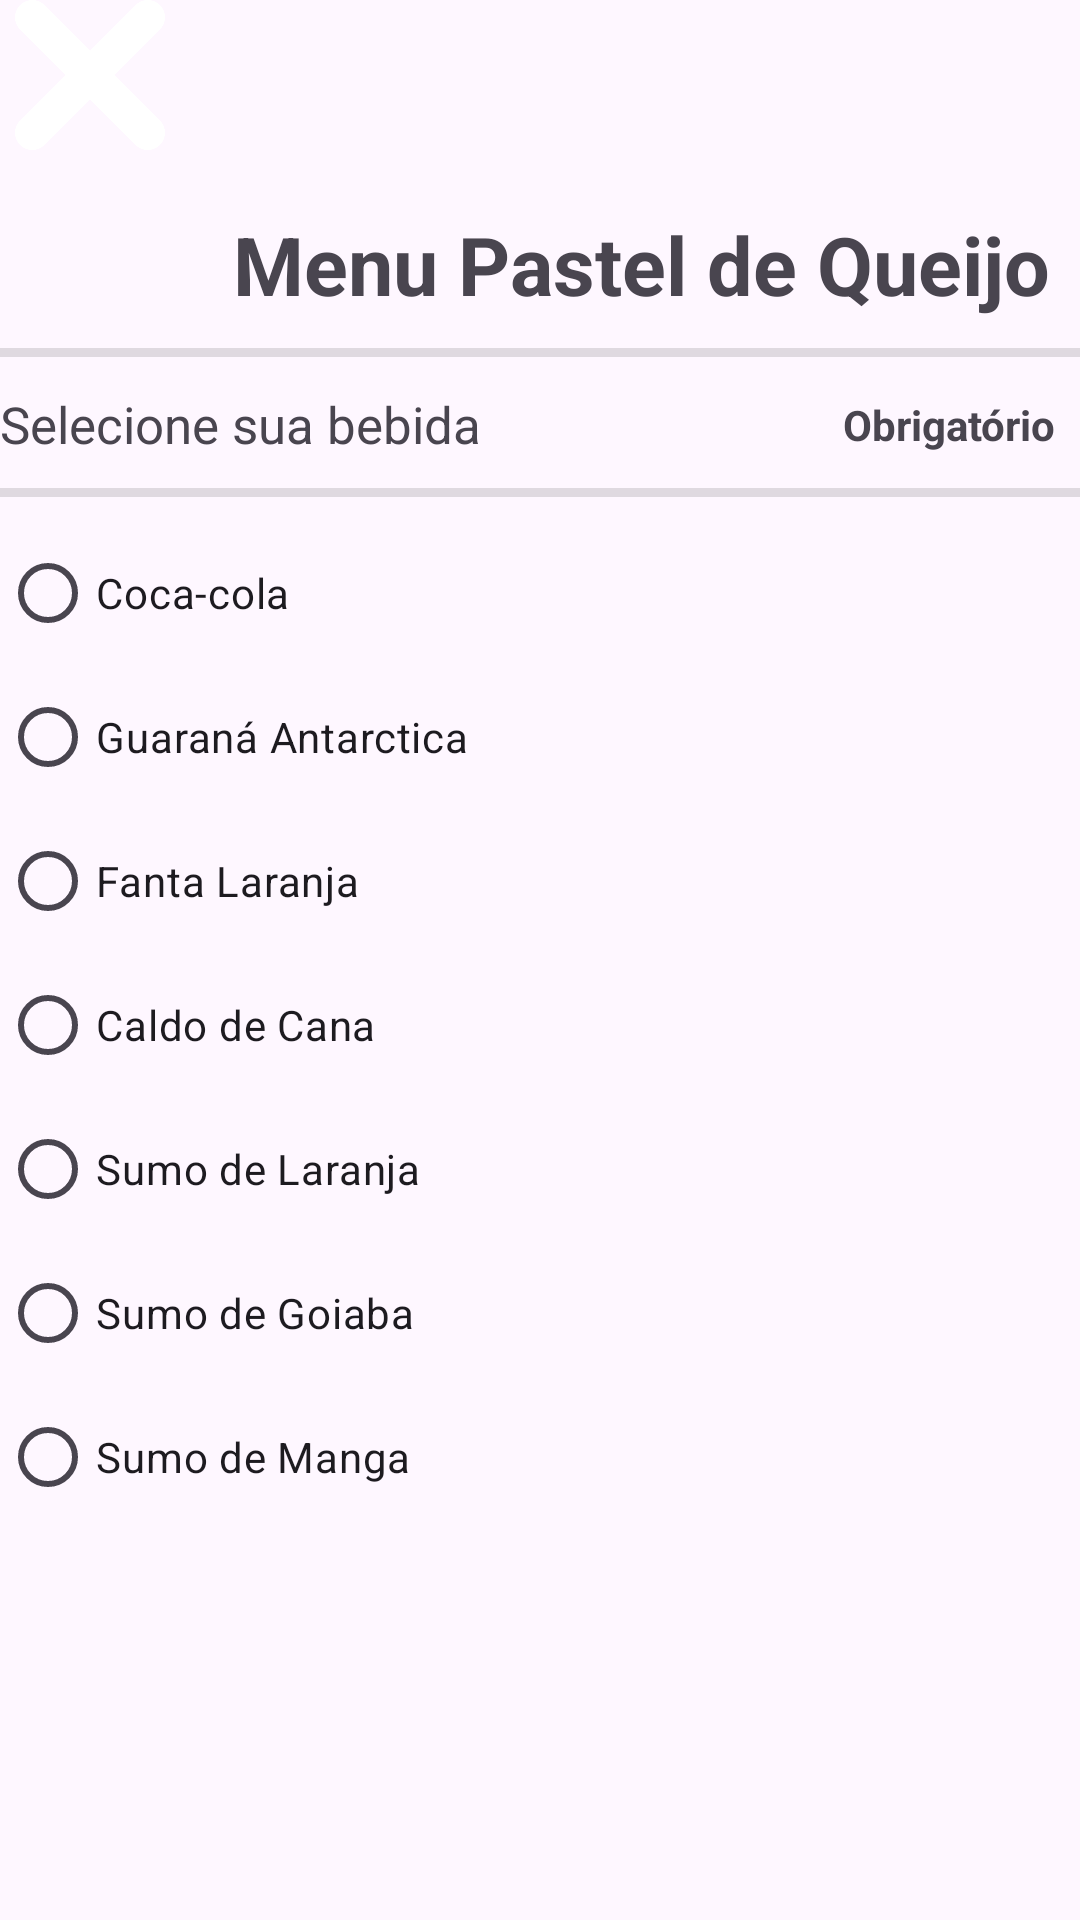

Write the Android layout XML for this screen, with the resource values it uses.
<!-- AndroidManifest.xml: application theme Theme.MyPastry -->
<!-- res/layout/activity_select_menu_drink.xml -->
<?xml version="1.0" encoding="utf-8"?>
<androidx.constraintlayout.widget.ConstraintLayout xmlns:android="http://schemas.android.com/apk/res/android"
    xmlns:app="http://schemas.android.com/apk/res-auto"
    xmlns:tools="http://schemas.android.com/tools"
    android:layout_width="match_parent"
    android:layout_height="match_parent"
    tools:context=".SelectMenuDrinkActivity">

    <androidx.constraintlayout.widget.ConstraintLayout
        android:layout_width="60dp"
        android:layout_height="50dp"
        app:layout_constraintStart_toStartOf="parent"
        app:layout_constraintTop_toTopOf="parent">

        <ImageView
            android:id="@+id/imageView43"
            android:layout_width="wrap_content"
            android:layout_height="wrap_content"
            android:src="@drawable/delete_icon"
            app:layout_constraintBottom_toBottomOf="parent"
            app:layout_constraintEnd_toEndOf="parent"
            app:layout_constraintStart_toStartOf="parent"
            app:layout_constraintTop_toTopOf="parent" />
    </androidx.constraintlayout.widget.ConstraintLayout>

    <TextView
        android:id="@+id/textView95"
        android:layout_width="wrap_content"
        android:layout_height="wrap_content"
        android:layout_marginTop="70dp"
        android:layout_marginEnd="10dp"
        android:text="Menu Pastel de Queijo"
        android:textSize="27sp"
        android:textStyle="bold"
        app:layout_constraintEnd_toEndOf="parent"
        app:layout_constraintTop_toTopOf="parent" />

    <View
        android:id="@+id/divider32"
        android:layout_width="match_parent"
        android:layout_height="3dp"
        android:layout_marginVertical="10dp"
        android:layout_marginTop="20dp"
        android:background="?android:attr/listDivider"
        app:layout_constraintEnd_toEndOf="parent"
        app:layout_constraintTop_toBottomOf="@+id/textView95" />

    <androidx.constraintlayout.widget.ConstraintLayout
        android:id="@+id/constraintLayout9"
        android:layout_width="match_parent"
        android:layout_height="wrap_content"
        android:layout_marginTop="11dp"
        app:layout_constraintEnd_toEndOf="parent"
        app:layout_constraintStart_toStartOf="parent"
        app:layout_constraintTop_toBottomOf="@+id/divider32">

        <TextView
            android:id="@+id/textView99"
            android:layout_width="wrap_content"
            android:layout_height="wrap_content"
            android:text="Selecione sua bebida"
            android:textSize="17sp"
            app:layout_constraintBottom_toBottomOf="parent"
            app:layout_constraintStart_toStartOf="parent"
            app:layout_constraintTop_toTopOf="parent" />

        <TextView
            android:id="@+id/textView100"
            android:layout_width="wrap_content"
            android:layout_height="wrap_content"
            android:layout_marginEnd="8dp"
            android:text="Obrigatório"
            android:textStyle="bold"
            app:layout_constraintBottom_toBottomOf="parent"
            app:layout_constraintEnd_toEndOf="parent"
            app:layout_constraintTop_toTopOf="parent" />
    </androidx.constraintlayout.widget.ConstraintLayout>

    <View
        android:id="@+id/divider34"
        android:layout_width="match_parent"
        android:layout_height="3dp"
        android:layout_marginVertical="10dp"
        android:background="?android:attr/listDivider"
        app:layout_constraintEnd_toEndOf="parent"
        app:layout_constraintStart_toStartOf="parent"
        app:layout_constraintTop_toBottomOf="@+id/constraintLayout9" />

    <ScrollView
        android:layout_width="match_parent"
        android:layout_height="0dp"
        android:layout_marginTop="8dp"
        app:layout_constraintEnd_toEndOf="parent"
        app:layout_constraintStart_toStartOf="parent"
        app:layout_constraintTop_toBottomOf="@+id/divider34">

        <LinearLayout
            android:layout_width="match_parent"
            android:layout_height="wrap_content"
            android:orientation="vertical">

            <RadioGroup
                android:layout_width="match_parent"
                android:layout_height="wrap_content">

                <RadioButton
                    android:id="@+id/radioButton4"
                    android:layout_width="match_parent"
                    android:layout_height="wrap_content"
                    android:text="Coca-cola" />

                <RadioButton
                    android:id="@+id/radioButton3"
                    android:layout_width="match_parent"
                    android:layout_height="wrap_content"
                    android:text="Guaraná Antarctica" />

                <RadioButton
                    android:id="@+id/radioButton2"
                    android:layout_width="match_parent"
                    android:layout_height="wrap_content"
                    android:text="Fanta Laranja" />

                <RadioButton
                    android:id="@+id/radioButton5"
                    android:layout_width="match_parent"
                    android:layout_height="wrap_content"
                    android:text="Caldo de Cana" />

                <RadioButton
                    android:id="@+id/radioButton6"
                    android:layout_width="match_parent"
                    android:layout_height="wrap_content"
                    android:text="Sumo de Laranja" />

                <RadioButton
                    android:id="@+id/radioButton7"
                    android:layout_width="match_parent"
                    android:layout_height="wrap_content"
                    android:text="Sumo de Goiaba" />

                <RadioButton
                    android:id="@+id/radioButton8"
                    android:layout_width="match_parent"
                    android:layout_height="wrap_content"
                    android:text="Sumo de Manga" />
            </RadioGroup>
        </LinearLayout>
    </ScrollView>

</androidx.constraintlayout.widget.ConstraintLayout>
<!-- resources referenced by this layout -->
<resources>
  <!-- drawable delete_icon: png bitmap (drawable, 11492 bytes) -->
  <style name="Theme.MyPastry" parent="Base.Theme.MyPastry" />
  <style name="Base.Theme.MyPastry" parent="Theme.Material3.DayNight.NoActionBar">
          
          
      </style>
</resources>
